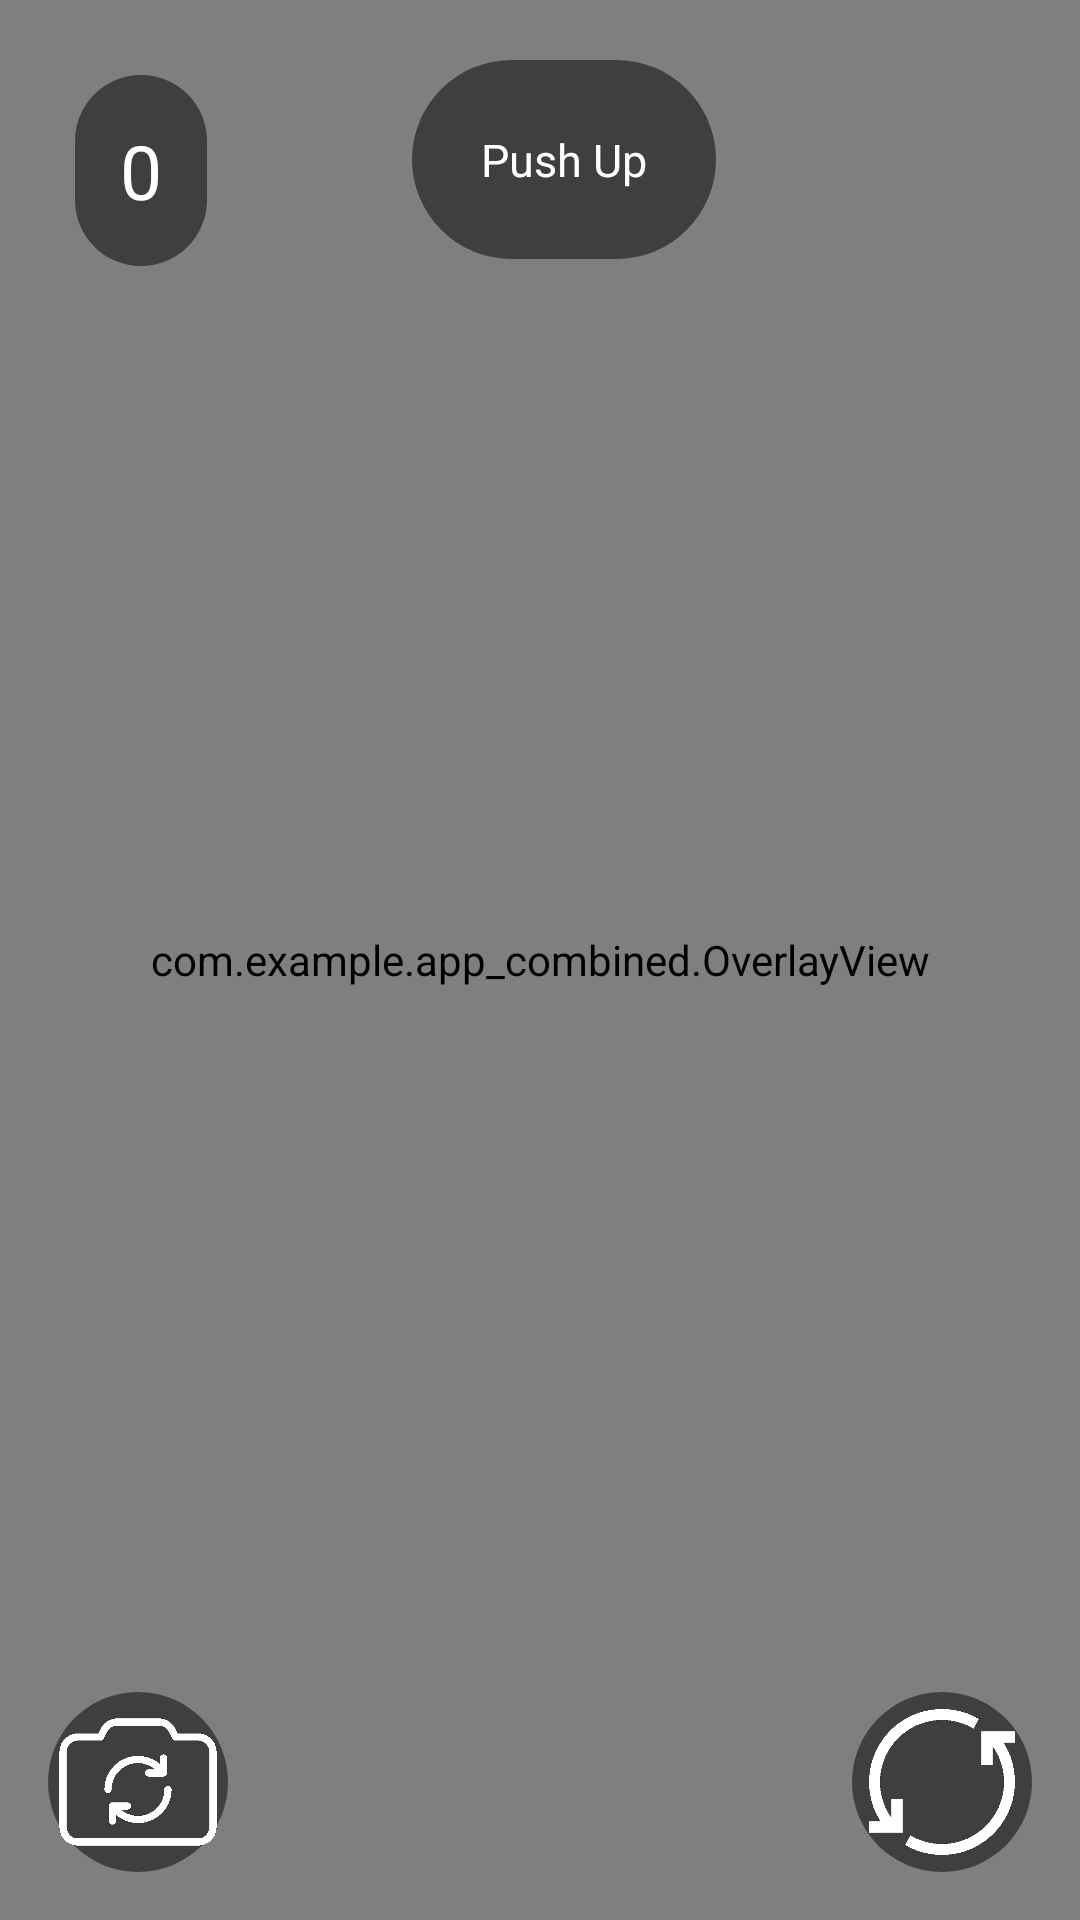

Write the Android layout XML for this screen, with the resource values it uses.
<!-- AndroidManifest.xml: application theme Theme.App_combined -->
<!-- res/layout/fragment_camera.xml -->
<?xml version="1.0" encoding="utf-8"?>
<androidx.coordinatorlayout.widget.CoordinatorLayout xmlns:android="http://schemas.android.com/apk/res/android"
    xmlns:app="http://schemas.android.com/apk/res-auto"
    android:id="@+id/camera_container"
    android:layout_width="match_parent"
    android:layout_height="match_parent">

    <androidx.camera.view.PreviewView
        android:id="@+id/view_finder"
        android:layout_width="match_parent"
        android:layout_height="match_parent"
        app:scaleType="fillStart" />
    <ImageButton
        android:id="@+id/startButton"
        android:layout_width="60dp"
        android:layout_height="60dp"
        android:layout_gravity="bottom|center"
        android:layout_margin="16dp"
        android:background="@drawable/btn_bg2"
        android:scaleType="fitCenter"
        />


    <com.example.app_combined.OverlayView
        android:id="@+id/overlay"
        android:layout_width="match_parent"
        android:layout_height="match_parent" />

    
    <ImageButton
        android:id="@+id/toggleCameraButton"
        android:layout_width="60dp"
        android:layout_height="60dp"
        android:layout_gravity="bottom|start"
        android:layout_margin="16dp"
        android:background="@drawable/btn_on_cam_bg"
        android:text="@string/toggle_camera"
        android:src="@drawable/ic_camera_switch2"
        android:scaleType="fitCenter"
        android:textColor="@android:color/black"
        />

    <LinearLayout
        android:id="@+id/buttonGroup"
        android:layout_width="wrap_content"
        android:layout_height="wrap_content"
        android:layout_gravity="bottom|end"
        android:orientation="vertical"
        android:padding="4dp"
        android:background="@drawable/btngroup_bg"
        android:visibility="gone"
        >
        
        <ImageButton
            android:id="@+id/btnCloseGroup"
            android:layout_width="30dp"
            android:layout_height="30dp"
            android:layout_gravity="center"
            android:background="@drawable/ic_arrow_down_white"
            android:scaleType="centerInside"
            android:textColor="@android:color/white"
            android:elevation="2dp" />

        <Button
            android:id="@+id/btnPullUp"
            android:layout_width="wrap_content"
            android:layout_height="match_parent"
            android:background="@android:color/transparent"
            android:text="Pull Up"
            android:textSize="15dp"/>

        <Button
            android:id="@+id/btnPushUp"
            android:layout_width="wrap_content"
            android:layout_height="match_parent"
            android:background="@android:color/transparent"
            android:text="Push Up"
            android:textSize="15dp"/>

        <Button
            android:id="@+id/btnSquat"
            android:layout_width="wrap_content"
            android:layout_height="match_parent"
            android:background="@android:color/transparent"
            android:text="Squat"
            android:textSize="15dp"/>

    </LinearLayout>

    <ImageButton
        android:id="@+id/btnToggleMenu"
        android:layout_width="60dp"
        android:layout_height="60dp"
        android:layout_gravity="bottom|end"
        android:layout_margin="16dp"
        android:background="@drawable/btn_on_cam_bg"
        android:src="@drawable/ic_work_switch2"
        android:scaleType="centerCrop"
        android:contentDescription="toggle_menu"
        />


    <TextView
        android:id="@+id/exerciseCountText"
        android:layout_width="wrap_content"
        android:layout_height="wrap_content"
        android:text="0"
        android:textSize="25dp"
        android:textColor="@android:color/white"
        android:layout_gravity="top|start"
        android:layout_margin="25dp"
        android:background="@drawable/btn_on_cam_bg"
        android:padding="15dp" />


    <LinearLayout
        android:id="@+id/exerciseTypeContainer"
        android:layout_width="wrap_content"
        android:layout_height="wrap_content"
        android:orientation="horizontal"
        android:layout_gravity="top|center"
        android:layout_marginTop="20dp"
        android:layout_marginStart="16dp"
        android:background="@drawable/btn_on_cam_bg"
        android:padding="8dp"
        android:visibility="visible">
        <TextView
            android:id="@+id/exerciseTypeText"
            android:layout_width="wrap_content"
            android:layout_height="wrap_content"
            android:text="Push Up"
            android:textColor="@android:color/white"
            android:textSize="15sp"
            android:padding="15dp"/>
    </LinearLayout>


</androidx.coordinatorlayout.widget.CoordinatorLayout>
<!-- resources referenced by this layout -->
<resources>
  <!-- drawable btn_on_cam_bg (drawable) -->
  <?xml version="1.0" encoding="utf-8"?>
  <shape xmlns:android="http://schemas.android.com/apk/res/android">
      
      <solid android:color="#80000000" /> 
  
      
      <corners android:radius="50dp" />
  
  </shape>
  <!-- drawable btngroup_bg (drawable) -->
  <?xml version="1.0" encoding="utf-8"?>
  <shape xmlns:android="http://schemas.android.com/apk/res/android">
      
      <solid android:color="#80000000" /> 
  
      
      <corners android:radius="20dp" />
  
  </shape>
  <!-- drawable ic_arrow_down_white: png bitmap (drawable, 4490 bytes) -->
  <!-- drawable ic_camera_switch2: png bitmap (drawable, 18333 bytes) -->
  <!-- drawable ic_work_switch2: png bitmap (drawable, 19634 bytes) -->
  <string name="toggle_camera">Switch</string>
  <style name="Theme.App_combined" parent="Base.Theme.App_combined">
          <item name="android:statusBarColor">@color/main_orange</item>
      </style>
  <style name="Base.Theme.App_combined" parent="Theme.Material3.DayNight.NoActionBar">
          
          
      </style>
  <color name="main_orange">#D97F30</color>
</resources>
